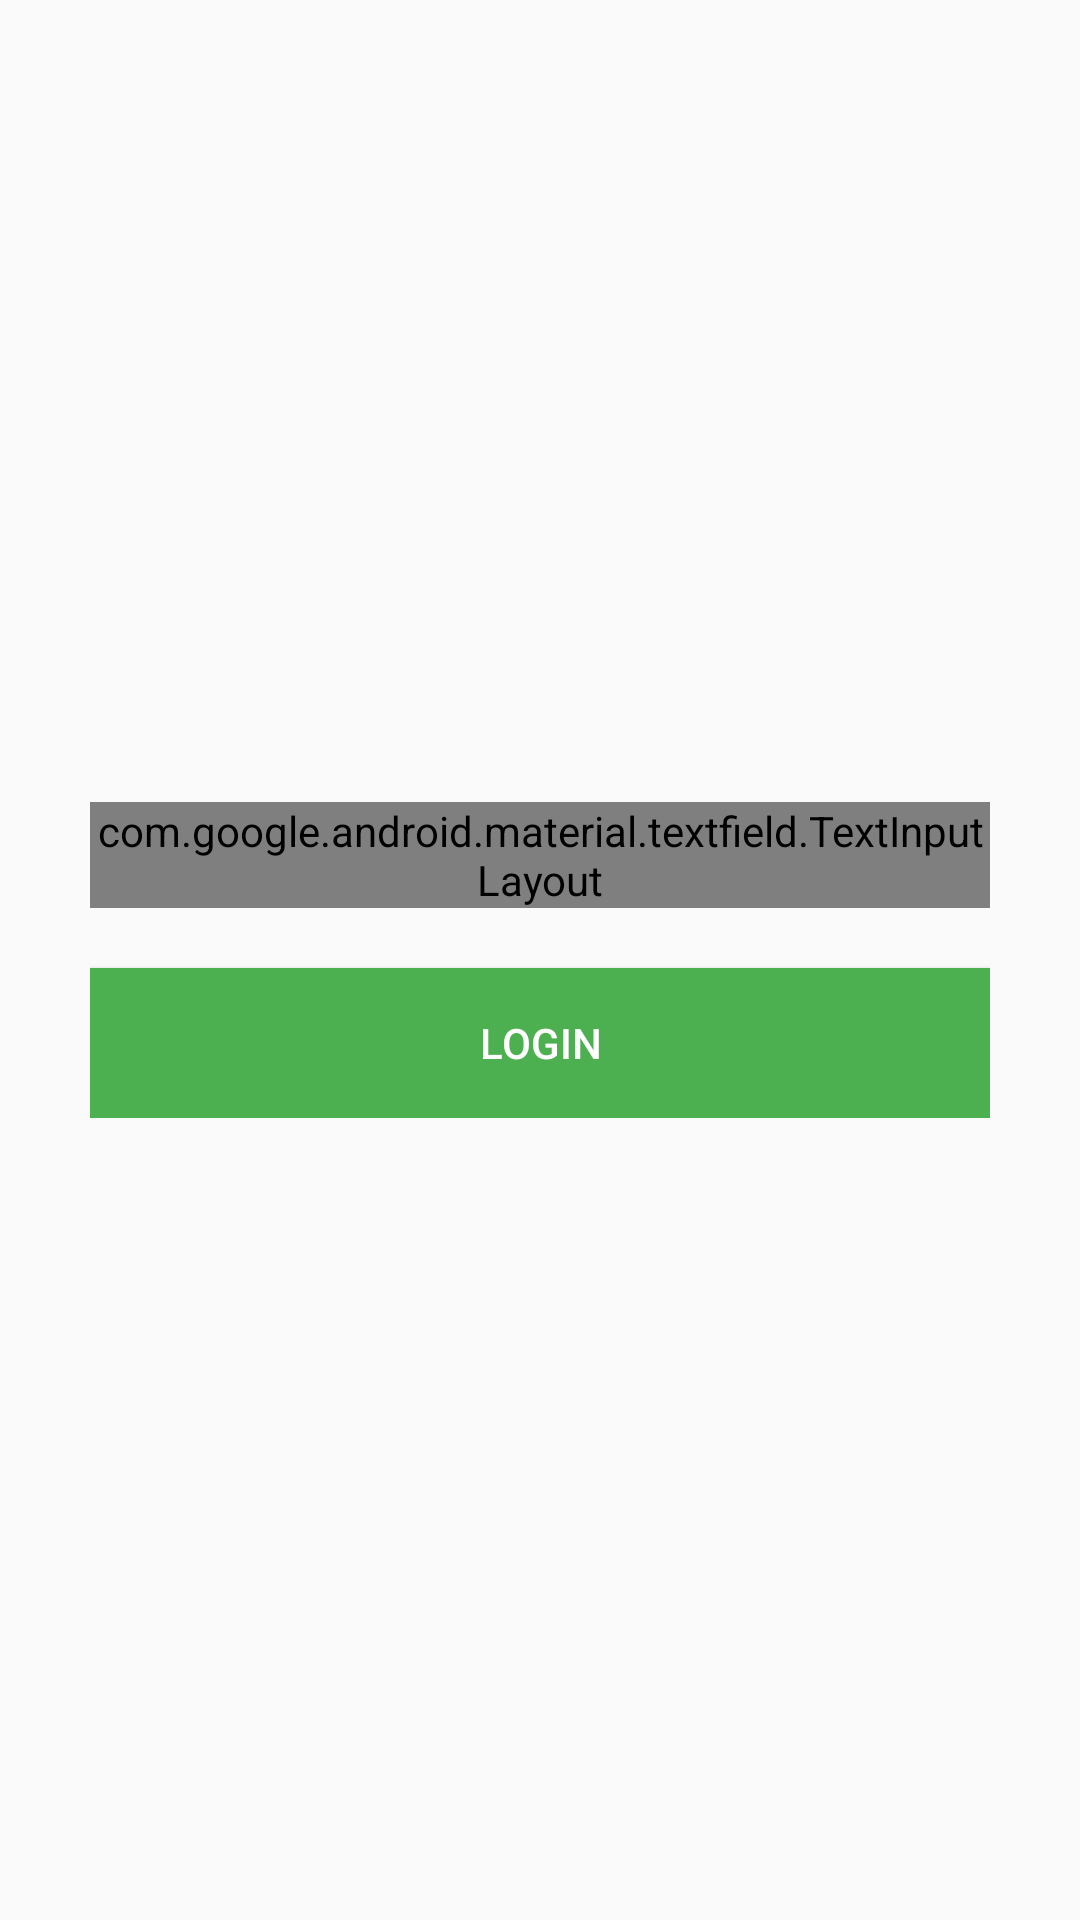

The Android layout XML behind this screen, and the referenced resources:
<!-- AndroidManifest.xml: application theme AppTheme -->
<!-- res/layout/fragment_login.xml -->
<?xml version="1.0" encoding="utf-8"?>
<RelativeLayout xmlns:android="http://schemas.android.com/apk/res/android"
    android:layout_width="match_parent"
    android:layout_height="match_parent"
    android:layout_margin="@dimen/dimen_20sp"
    android:gravity="center">

    <LinearLayout
        android:layout_width="@dimen/dimen_300dp"
        android:layout_height="wrap_content"
        android:gravity="center"
        android:orientation="vertical">

        <com.google.android.material.textfield.TextInputLayout
            android:id="@+id/tilLogin"
            style="@style/TilOutlinedBox"
            android:layout_width="match_parent"
            android:layout_height="wrap_content">

            <com.google.android.material.textfield.TextInputEditText
                android:id="@+id/etPin"
                android:layout_width="match_parent"
                android:layout_height="wrap_content"
                android:hint="@string/enter_login_pin"
                android:inputType="numberPassword"
                android:maxLength="5"
                android:minHeight="@dimen/dimen_50dp"
                android:textSize="@dimen/dimen_20sp" />
        </com.google.android.material.textfield.TextInputLayout>

        <Button
            android:id="@+id/btnLogin"
            android:layout_width="match_parent"
            android:layout_height="wrap_content"
            android:layout_marginTop="@dimen/dimen_20dp"
            android:background="@color/colorPrimary"
            android:gravity="center"
            android:minHeight="@dimen/dimen_50dp"
            android:text="@string/login"
            android:textColor="@color/colorWhite" />
    </LinearLayout>


</RelativeLayout>
<!-- resources referenced by this layout -->
<resources>
  <color name="colorPrimary">#4CAF50</color>
  <color name="colorWhite">#FFFFFF</color>
  <dimen name="dimen_20dp">20dp</dimen>
  <dimen name="dimen_20sp">20sp</dimen>
  <dimen name="dimen_300dp">300dp</dimen>
  <dimen name="dimen_50dp">50dp</dimen>
  <string name="enter_login_pin">Enter login pin</string>
  <string name="login">Login</string>
  <style name="TilOutlinedBox" parent="Widget.MaterialComponents.TextInputLayout.OutlinedBox" />
  <style name="AppTheme" parent="Theme.AppCompat.Light.NoActionBar">
          
          <item name="colorPrimary">@color/colorPrimary</item>
          <item name="colorPrimaryDark">@color/colorPrimaryDark</item>
          <item name="colorAccent">@color/colorAccent</item>
      </style>
  <color name="colorPrimaryDark">#388E3C</color>
  <color name="colorAccent">#8BC34A</color>
</resources>
